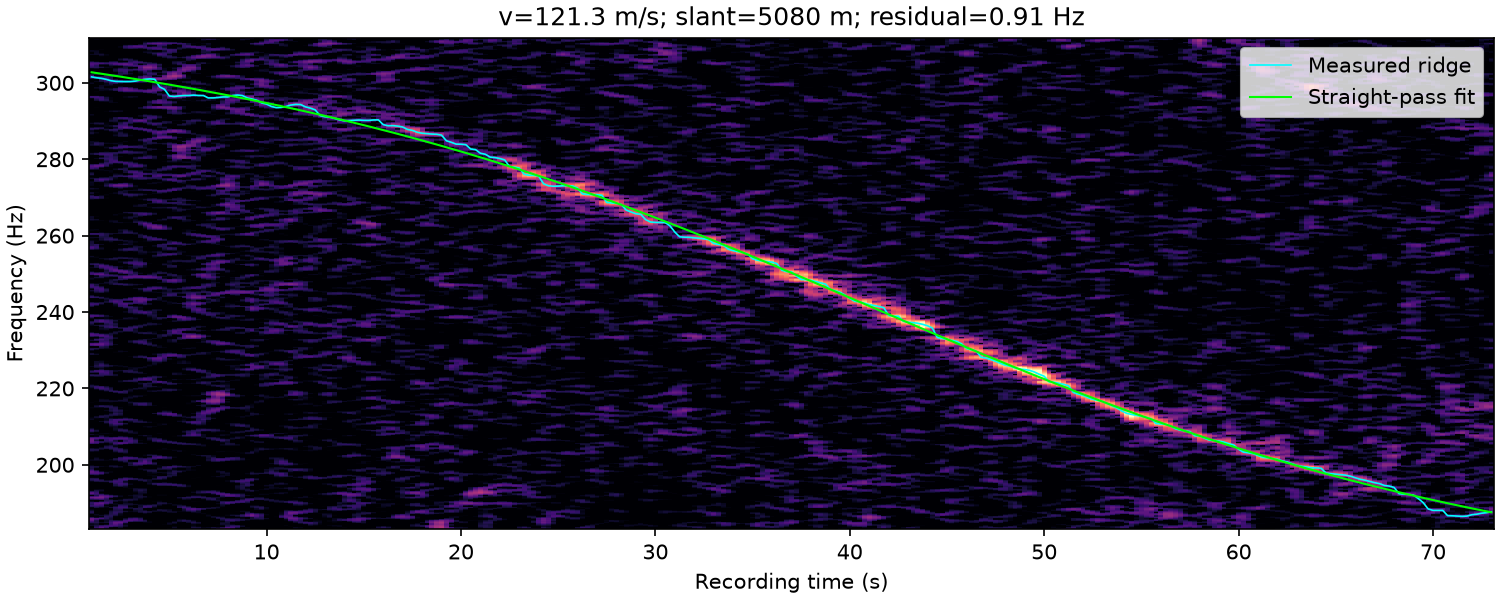

The data file committed next to this chart (first rows):
time_s, frequency_hz, weight
1.000000000000000000e+00, 3.015625000000000000e+02, 1.400892915438690212e+00
1.250000000000000000e+00, 3.013446480257629219e+02, 1.177372813236225557e+00
1.500000000000000000e+00, 3.011875000000000000e+02, 1.395537887498170537e+00
1.750000000000000000e+00, 3.009155964858437073e+02, 1.397313200691577606e+00
2.000000000000000000e+00, 3.005625000000000000e+02, 1.422209535923072421e+00
2.250000000000000000e+00, 3.003808110072774866e+02, 1.551249884970758108e+00
2.500000000000000000e+00, 3.003532450100291271e+02, 1.393699712905456023e+00
2.750000000000000000e+00, 3.003350354379608120e+02, 1.184525383451953795e+00
3.000000000000000000e+00, 3.003471993474698252e+02, 1.126733547662169821e+00
3.250000000000000000e+00, 3.004520922529356426e+02, 1.301238808499181054e+00
3.500000000000000000e+00, 3.007382483002261324e+02, 1.786532083689823969e+00
3.750000000000000000e+00, 3.009375000000000000e+02, 2.261693433253317842e+00
4.000000000000000000e+00, 3.010454060671546586e+02, 2.301607578196513515e+00
4.250000000000000000e+00, 3.009375000000000000e+02, 2.087355679262184793e+00
4.500000000000000000e+00, 2.989375000000000000e+02, 1.596457601564608808e+00
4.750000000000000000e+00, 2.983125000000000000e+02, 1.366539912767950504e+00
5.000000000000000000e+00, 2.965625000000000000e+02, 1.813597875183056152e+00
5.250000000000000000e+00, 2.964375000000000000e+02, 2.480235193712923891e+00
5.500000000000000000e+00, 2.965813318563596113e+02, 2.605769404217920915e+00
5.750000000000000000e+00, 2.966875000000000000e+02, 2.500149205091436233e+00
6.000000000000000000e+00, 2.966875000000000000e+02, 2.001410857706464874e+00
6.250000000000000000e+00, 2.967949773072578523e+02, 1.726801880460775651e+00
6.500000000000000000e+00, 2.966875000000000000e+02, 1.245178603211114288e+00
6.750000000000000000e+00, 2.966875000000000000e+02, 7.437096470947609506e-01
7.000000000000000000e+00, 2.960625000000000000e+02, 4.946824344066814150e-01
7.250000000000000000e+00, 2.960625000000000000e+02, 8.568405268128237440e-01
7.500000000000000000e+00, 2.961509169382151754e+02, 1.232673816908115283e+00
7.750000000000000000e+00, 2.963125000000000000e+02, 1.765907228122634454e+00
8.000000000000000000e+00, 2.963125000000000000e+02, 1.857431286783982172e+00
8.250000000000000000e+00, 2.966875000000000000e+02, 1.476723979590965241e+00
8.500000000000000000e+00, 2.968125000000000000e+02, 1.495597519099369110e+00
8.750000000000000000e+00, 2.966875000000000000e+02, 1.600446964116432280e+00
9.000000000000000000e+00, 2.960625000000000000e+02, 2.103402114845971393e+00
9.250000000000000000e+00, 2.957760770255960097e+02, 2.138993516444513077e+00
9.500000000000000000e+00, 2.954375000000000000e+02, 1.903033909986575622e+00
9.750000000000000000e+00, 2.947414946804098008e+02, 1.852033762283004759e+00
1.000000000000000000e+01, 2.944375000000000000e+02, 1.765125804535502274e+00
1.025000000000000000e+01, 2.938125000000000000e+02, 1.183616578296659450e+00
1.050000000000000000e+01, 2.935097048231975805e+02, 9.924220861357384571e-01
1.075000000000000000e+01, 2.935625000000000000e+02, 9.488705111209975174e-01
1.100000000000000000e+01, 2.938125000000000000e+02, 1.216565478776491904e+00
1.125000000000000000e+01, 2.941875000000000000e+02, 2.279750194772502958e+00
1.150000000000000000e+01, 2.943623456658654050e+02, 2.805134222385706977e+00
1.175000000000000000e+01, 2.943153745002867936e+02, 2.490795171703267918e+00
1.200000000000000000e+01, 2.937199164097100947e+02, 2.185015865861354989e+00
1.225000000000000000e+01, 2.933874943333159422e+02, 2.562553865707526413e+00
1.250000000000000000e+01, 2.929375000000000000e+02, 1.940484713628585434e+00
1.275000000000000000e+01, 2.914375000000000000e+02, 1.934359615202344784e+00
1.300000000000000000e+01, 2.911253165913388443e+02, 1.929390153277892317e+00
1.325000000000000000e+01, 2.910123612697470890e+02, 2.154256585636028731e+00
1.350000000000000000e+01, 2.906875000000000000e+02, 1.917921105707372842e+00
1.375000000000000000e+01, 2.903125000000000000e+02, 1.974944699437921614e+00
1.400000000000000000e+01, 2.900625000000000000e+02, 2.085180699176697239e+00
1.425000000000000000e+01, 2.901343342183204754e+02, 1.936092782202119222e+00
1.450000000000000000e+01, 2.902326270381989843e+02, 1.774429130190206427e+00
1.475000000000000000e+01, 2.902644372146183400e+02, 1.905081799728788328e+00
1.500000000000000000e+01, 2.901875000000000000e+02, 1.837039582891480727e+00
1.525000000000000000e+01, 2.901760999711713680e+02, 1.900086598235483537e+00
1.550000000000000000e+01, 2.902871128445878526e+02, 1.781896616793974264e+00
1.575000000000000000e+01, 2.903125000000000000e+02, 1.519123348534765494e+00
... 229 more rows
